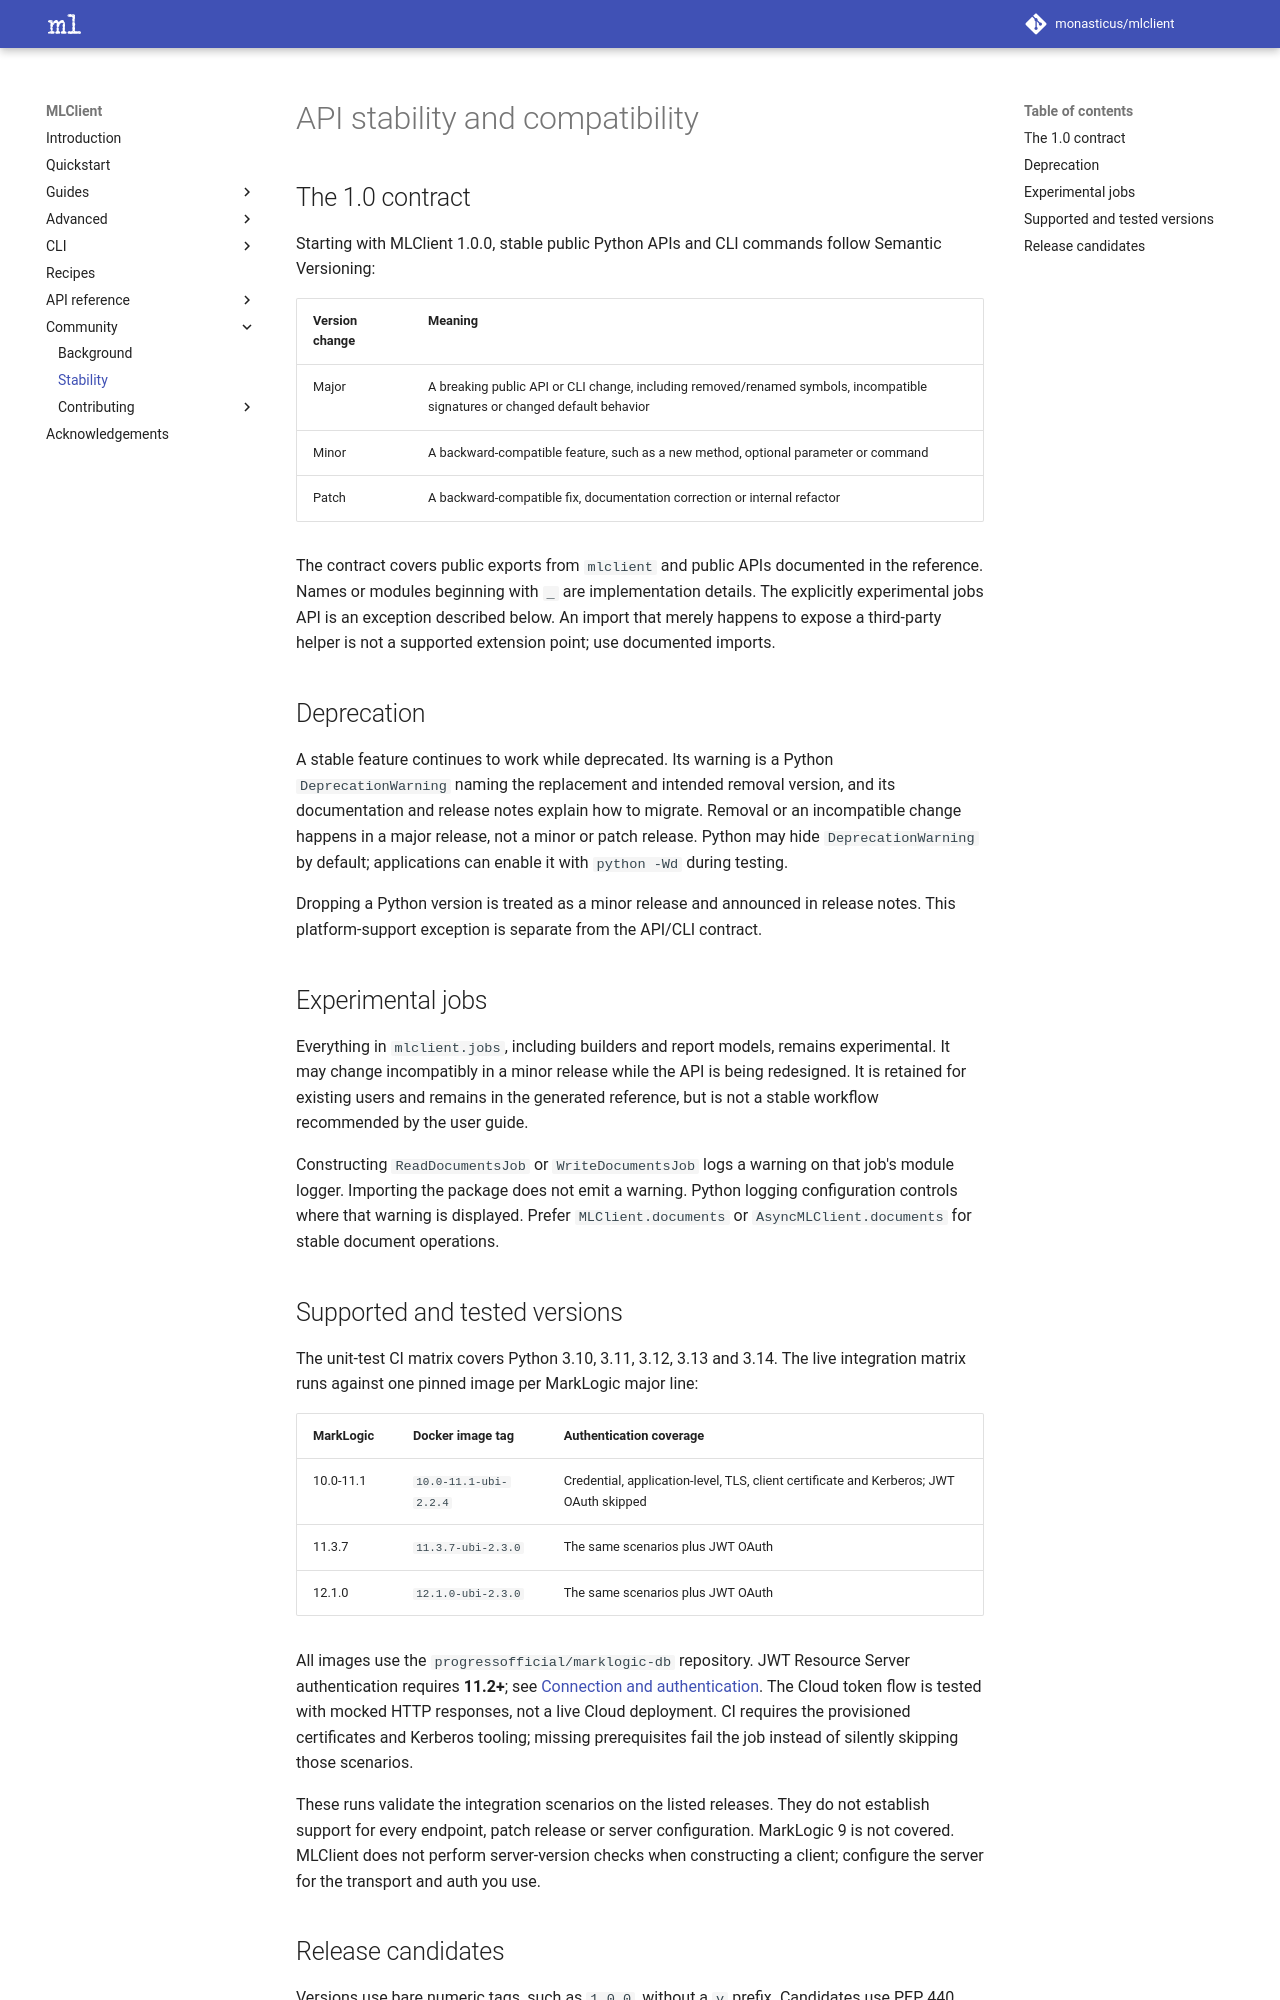

repository: monasticus/mlclient · page: dev/community/stability/index.html · generator: mkdocs

# API stability and compatibility

## The 1.0 contract

Starting with MLClient 1.0.0, stable public Python APIs and CLI commands follow
Semantic Versioning:

| Version change | Meaning |
| --- | --- |
| Major | A breaking public API or CLI change, including removed/renamed symbols, incompatible signatures or changed default behavior |
| Minor | A backward-compatible feature, such as a new method, optional parameter or command |
| Patch | A backward-compatible fix, documentation correction or internal refactor |

The contract covers public exports from `mlclient` and public APIs documented in
the reference. Names or modules beginning with `_` are implementation details.
The explicitly experimental jobs API is an exception described below. An import
that merely happens to expose a third-party helper is not a supported extension
point; use documented imports.

## Deprecation

A stable feature continues to work while deprecated. Its warning is a Python
`DeprecationWarning` naming the replacement and intended removal version, and
its documentation and release notes explain how to migrate. Removal or an
incompatible change happens in a major release, not a minor or patch release.
Python may hide `DeprecationWarning` by default; applications can enable it
with `python -Wd` during testing.

Dropping a Python version is treated as a minor release and announced in release
notes. This platform-support exception is separate from the API/CLI contract.

## Experimental jobs

Everything in `mlclient.jobs`, including builders and report models, remains
experimental. It may change incompatibly in a minor release while the API is
being redesigned. It is retained for existing users and remains in the generated
reference, but is not a stable workflow recommended by the user guide.

Constructing `ReadDocumentsJob` or `WriteDocumentsJob` logs a warning on that job's
module logger. Importing the package does not emit a warning. Python logging
configuration controls where that warning is displayed. Prefer
`MLClient.documents` or `AsyncMLClient.documents` for stable document operations.

## Supported and tested versions

The unit-test CI matrix covers Python 3.10, 3.11, 3.12, 3.13 and 3.14. The live
integration matrix runs against one pinned image per MarkLogic major line:

| MarkLogic | Docker image tag | Authentication coverage |
| --- | --- | --- |
| 10.0-11.1 | `10.0-11.1-ubi-2.2.4` | Credential, application-level, TLS, client certificate and Kerberos; JWT OAuth skipped |
| 11.3.7 | `11.3.7-ubi-2.3.0` | The same scenarios plus JWT OAuth |
| 12.1.0 | `12.1.0-ubi-2.3.0` | The same scenarios plus JWT OAuth |

All images use the `progressofficial/marklogic-db` repository. JWT Resource Server
authentication requires **11.2+**; see [Connection and authentication](../advanced/connections.md).
The Cloud token flow is tested with mocked HTTP responses, not a live Cloud
deployment. CI requires the provisioned certificates and Kerberos tooling;
missing prerequisites fail the job instead of silently skipping those scenarios.

These runs validate the integration scenarios on the listed releases. They do
not establish support for every endpoint, patch release or server configuration.
MarkLogic 9 is not covered. MLClient does not perform server-version checks when
constructing a client; configure the server for the transport and auth you use.
